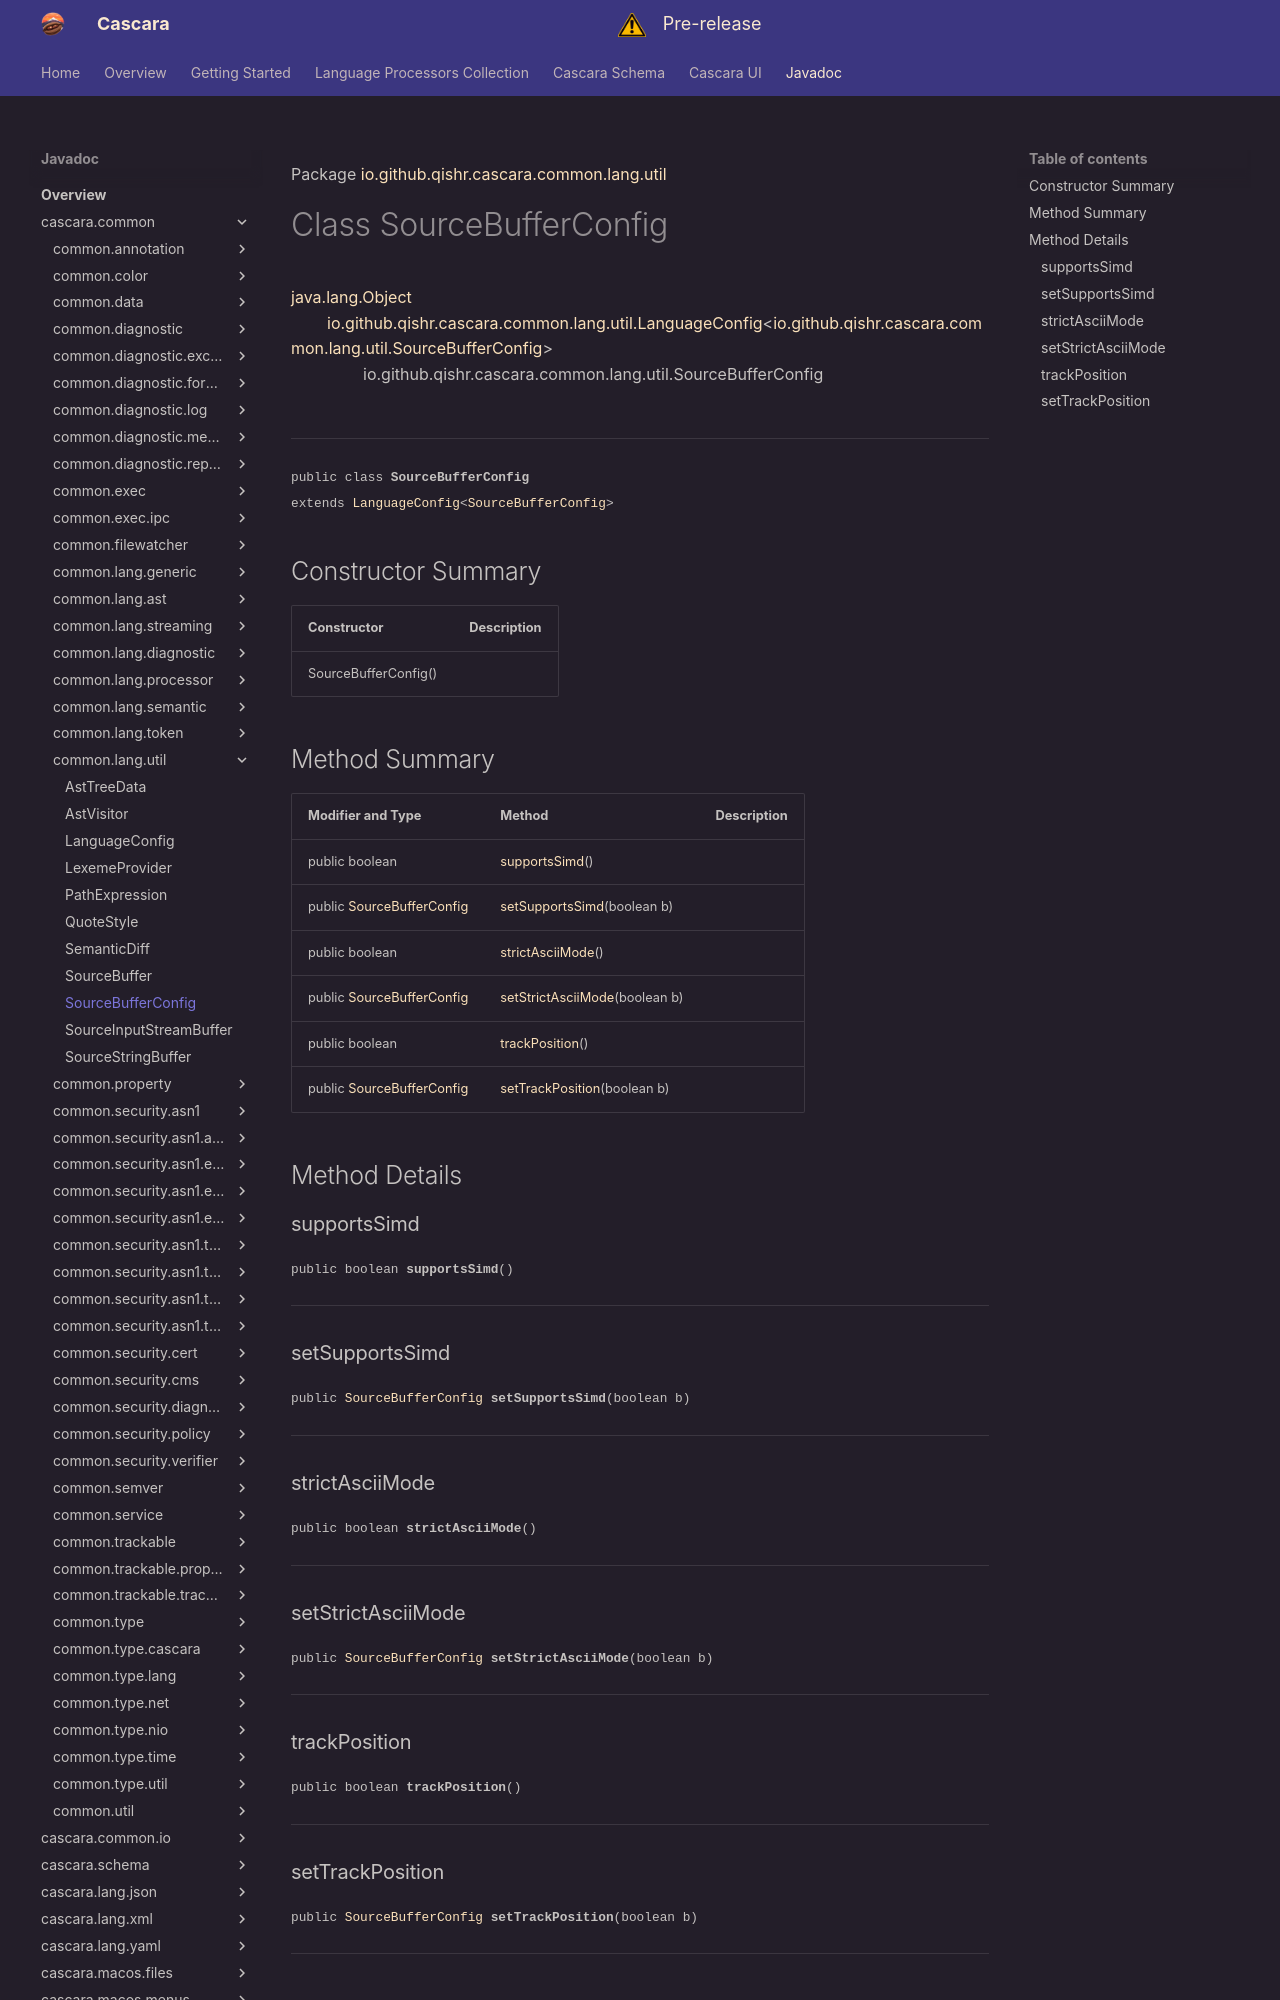

repository: qishr/qishr.github.io · page: javadoc/latest/cascara.common/io/github/qishr/cascara/common/lang/util/SourceBufferConfig/index.html · generator: mkdocs

Package [io.github.qishr.cascara.common.lang.util](index.md)

# Class SourceBufferConfig
[java.lang.Object](https://docs.oracle.com/en/java/javase/24/docs/api/java.base/java/lang/Object.html)<br/>
        [io.github.qishr.cascara.common.lang.util.LanguageConfig](../../../../../../../io/github/qishr/cascara/common/lang/util/LanguageConfig.md)<[io.github.qishr.cascara.common.lang.util.SourceBufferConfig](../../../../../../../io/github/qishr/cascara/common/lang/util/SourceBufferConfig.md)><br/>
                io.github.qishr.cascara.common.lang.util.SourceBufferConfig<br/>
<br/>

----

<span style="font-family: monospace; font-size: 80%;">public class __SourceBufferConfig__<br/>extends [LanguageConfig](../../../../../../../io/github/qishr/cascara/common/lang/util/LanguageConfig.md)<[SourceBufferConfig](../../../../../../../io/github/qishr/cascara/common/lang/util/SourceBufferConfig.md)>
</span>


## Constructor Summary

| Constructor          | Description |
|----------------------|-------------|
| SourceBufferConfig() |             |



## Method Summary

| Modifier and Type                                                                                                | Method                                               | Description |
|------------------------------------------------------------------------------------------------------------------|------------------------------------------------------|-------------|
| public boolean                                                                                                   | [supportsSimd](#supportssimd)()                      |             |
| public [SourceBufferConfig](../../../../../../../io/github/qishr/cascara/common/lang/util/SourceBufferConfig.md) | [setSupportsSimd](#setsupportssimd)(boolean b)       |             |
| public boolean                                                                                                   | [strictAsciiMode](#strictasciimode)()                |             |
| public [SourceBufferConfig](../../../../../../../io/github/qishr/cascara/common/lang/util/SourceBufferConfig.md) | [setStrictAsciiMode](#setstrictasciimode)(boolean b) |             |
| public boolean                                                                                                   | [trackPosition](#trackposition)()                    |             |
| public [SourceBufferConfig](../../../../../../../io/github/qishr/cascara/common/lang/util/SourceBufferConfig.md) | [setTrackPosition](#settrackposition)(boolean b)     |             |



## Method Details

### supportsSimd

<span style="font-family: monospace; font-size: 80%;">public boolean __supportsSimd__()</span>




---

### setSupportsSimd

<span style="font-family: monospace; font-size: 80%;">public [SourceBufferConfig](../../../../../../../io/github/qishr/cascara/common/lang/util/SourceBufferConfig.md) __setSupportsSimd__(boolean b)</span>




---

### strictAsciiMode

<span style="font-family: monospace; font-size: 80%;">public boolean __strictAsciiMode__()</span>




---

### setStrictAsciiMode

<span style="font-family: monospace; font-size: 80%;">public [SourceBufferConfig](../../../../../../../io/github/qishr/cascara/common/lang/util/SourceBufferConfig.md) __setStrictAsciiMode__(boolean b)</span>




---

### trackPosition

<span style="font-family: monospace; font-size: 80%;">public boolean __trackPosition__()</span>




---
